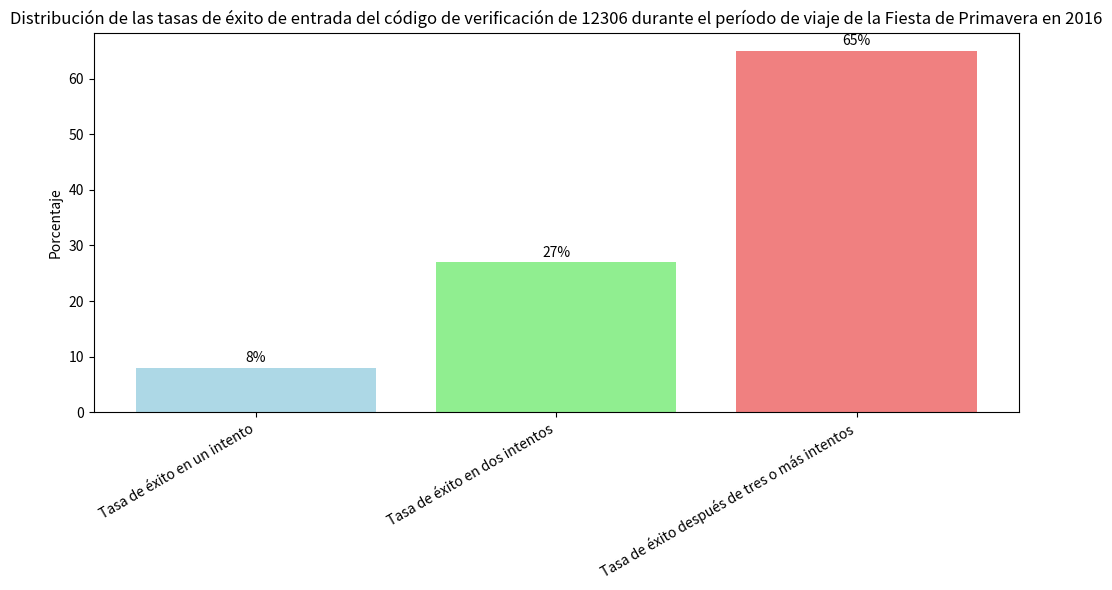

Write Python code to recreate this figure.
import matplotlib.pyplot as plt
import numpy as np

# Datos
etiquetas = ['Tasa de éxito en un intento', 'Tasa de éxito en dos intentos', 'Tasa de éxito después de tres o más intentos']
valores = [8, 27, 65]

# Crear una figura
fig, ax = plt.subplots(figsize=(10, 6))  # Ajustar el ancho del gráfico

# Dibujar un gráfico de barras
ax.bar(etiquetas, valores, color=['lightblue', 'lightgreen', 'lightcoral'])

# Configurar la rotación de las etiquetas del eje x en 30 grados
plt.xticks(rotation=30, ha='right', fontsize=10)  # Inclinar 30 grados y alinear a la derecha

# Agregar etiquetas numéricas
for i, v in enumerate(valores):
    ax.text(i, v + 1, f'{v}%', ha='center')

# Establecer el título y las etiquetas de los ejes (ajustar según sea necesario)
ax.set_ylabel('Porcentaje')
# Agregar un título
ax.set_title('Distribución de las tasas de éxito de entrada del código de verificación de 12306 durante el período de viaje de la Fiesta de Primavera en 2016')

# Mostrar la figura
plt.tight_layout()  # Ajustar el diseño
plt.show()
